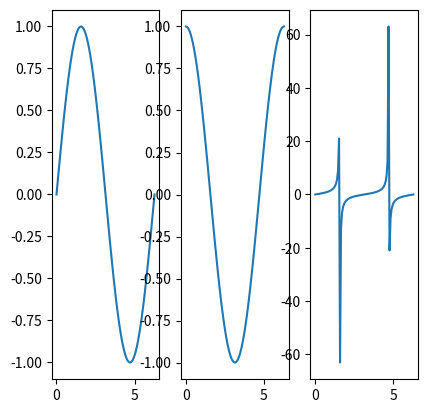

This figure's Python source:
import matplotlib.pyplot as plt
import numpy as np

# x=np.linspace(0,2,20)
# y=np.linspace(5,9,20)
# plt.plot(x,y,'.-')
# plt.show()


# x=[1,8,13,45]
# y=[5,3,9,23]
# plt.plot(x,y,'o-')
# plt.show()


# x=np.linspace(0,2,20)
# y=x**2
# plt.plot(x,y,'.-')
# plt.show()


# x=np.linspace(-2,2,100)
# y=x**2
# plt.plot(x,y)
# plt.show()


# x=np.linspace(-2,2,100)
# y=x**3
# plt.plot(x,y)
# plt.show()


# x=np.linspace(-2,2,100)
# y=x**4
# plt.plot(x,y)
# plt.show()


# x=np.linspace(-2,2,100)
# y=x**2
# plt.subplot(1,3,1)
# plt.plot(x,y)

# x=np.linspace(-2,2,100)
# y=x**3
# plt.subplot(1,3,2)
# plt.plot(x,y)

# x=np.linspace(-2,2,100)
# y=x**4
# plt.subplot(1,3,3)
# plt.plot(x,y)

# plt.show()




# x=np.linspace(-2,2,100)
# y=x**2
# plt.subplot(2,3,1)
# plt.plot(x,y)

# x=np.linspace(-2,2,100)
# y=x**3
# plt.subplot(2,3,2)
# plt.plot(x,y)

# x=np.linspace(-2,2,100)
# y=x**4
# plt.subplot(2,3,3)
# plt.plot(x,y)

# plt.show()


# x=np.linspace(0,2*np.pi,100)
# y=np.sin(x)
# plt.subplot(1,4,1)
# plt.plot(x,y)


# x=np.linspace(0,2*np.pi,100)
# y=np.cos(x)
# plt.subplot(1,4,2)
# plt.plot(x,y)

# x=np.linspace(0,2*np.pi,100)
# y=np.tan(x)
# plt.subplot(1,4,3)
# plt.plot(x,y)

# # x=np.linspace(0,2*np.pi,100)
# # y=np.cot(x)
# # plt.subplot(1,4,4)
# # plt.plot(x,y)

# plt.show()

x=np.linspace(0,2*np.pi,100)
y=np.sin(x)
plt.subplot(1,4,1)
plt.plot(x,y)


x=np.linspace(0,2*np.pi,100)
y=np.cos(x)
plt.subplot(1,4,2)
plt.plot(x,y)

x=np.linspace(0,2*np.pi,100)
y=np.tan(x)
plt.subplot(1,4,3)
plt.plot(x,y)

# x=np.linspace(0,2*np.pi,100)
# y=np.cot(x)
# plt.subplot(1,4,4)
# plt.plot(x,y)

plt.show()